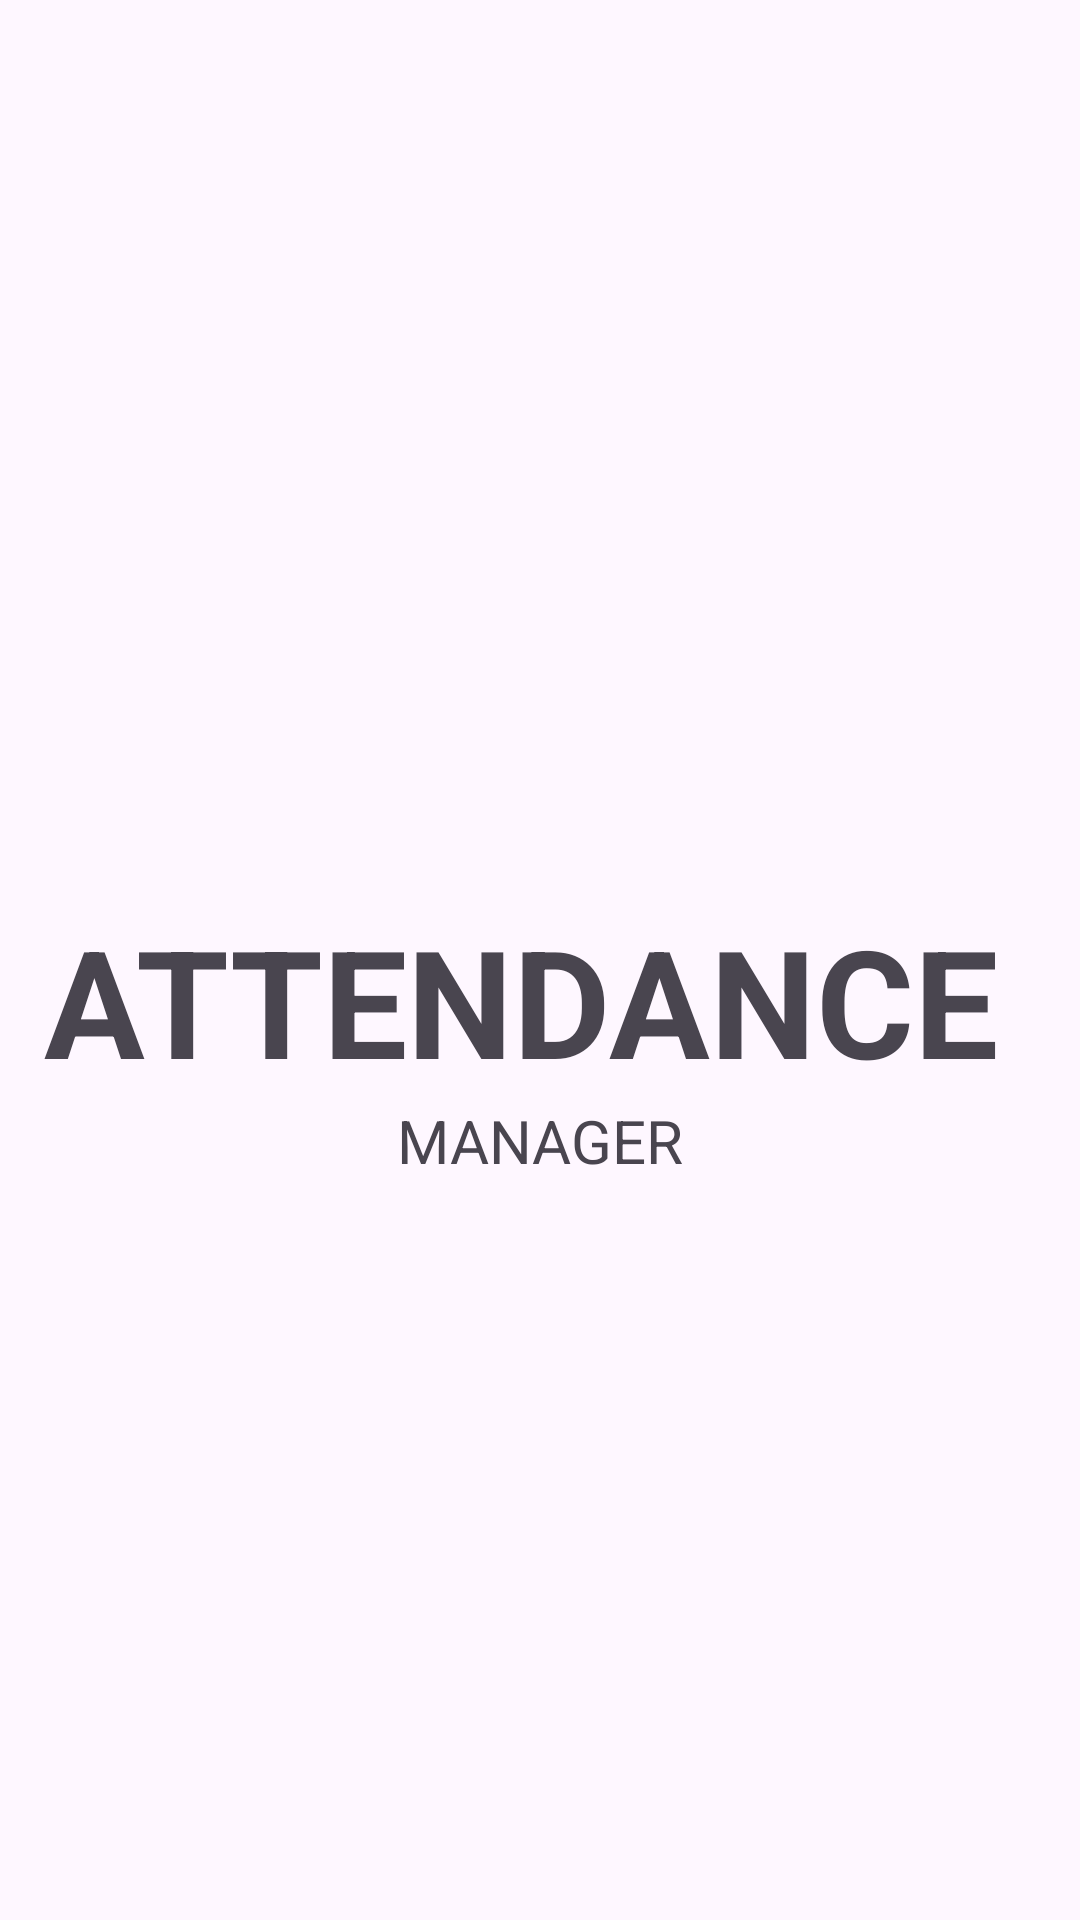

Reconstruct the res/layout file that produces this screen, plus the resources it refers to.
<!-- AndroidManifest.xml: application theme Theme.AttendanceSheetGenerater -->
<!-- res/layout/activity_splash.xml -->
<?xml version="1.0" encoding="utf-8"?>
<LinearLayout xmlns:android="http://schemas.android.com/apk/res/android"
    xmlns:app="http://schemas.android.com/apk/res-auto"
    xmlns:tools="http://schemas.android.com/tools"
    android:layout_width="match_parent"
    android:layout_height="match_parent"
    android:orientation="vertical"
    tools:context=".Splash">

    <TextView
        android:layout_width="wrap_content"
        android:layout_height="wrap_content"
        android:layout_gravity="center_horizontal"
        android:text="ATTENDANCE "
        android:textSize="50dp"
        android:textStyle="bold"
        android:layout_marginTop="300dp"

        />

    <TextView
        android:layout_width="wrap_content"
        android:layout_height="wrap_content"
        android:text="MANAGER"
        android:textSize="20dp"
        android:layout_gravity="center_horizontal"
        />
</LinearLayout>
<!-- resources referenced by this layout -->
<resources>
  <style name="Theme.AttendanceSheetGenerater" parent="Base.Theme.AttendanceSheetGenerater" />
  <style name="Base.Theme.AttendanceSheetGenerater" parent="Theme.Material3.DayNight.NoActionBar">
          
          
      </style>
</resources>
